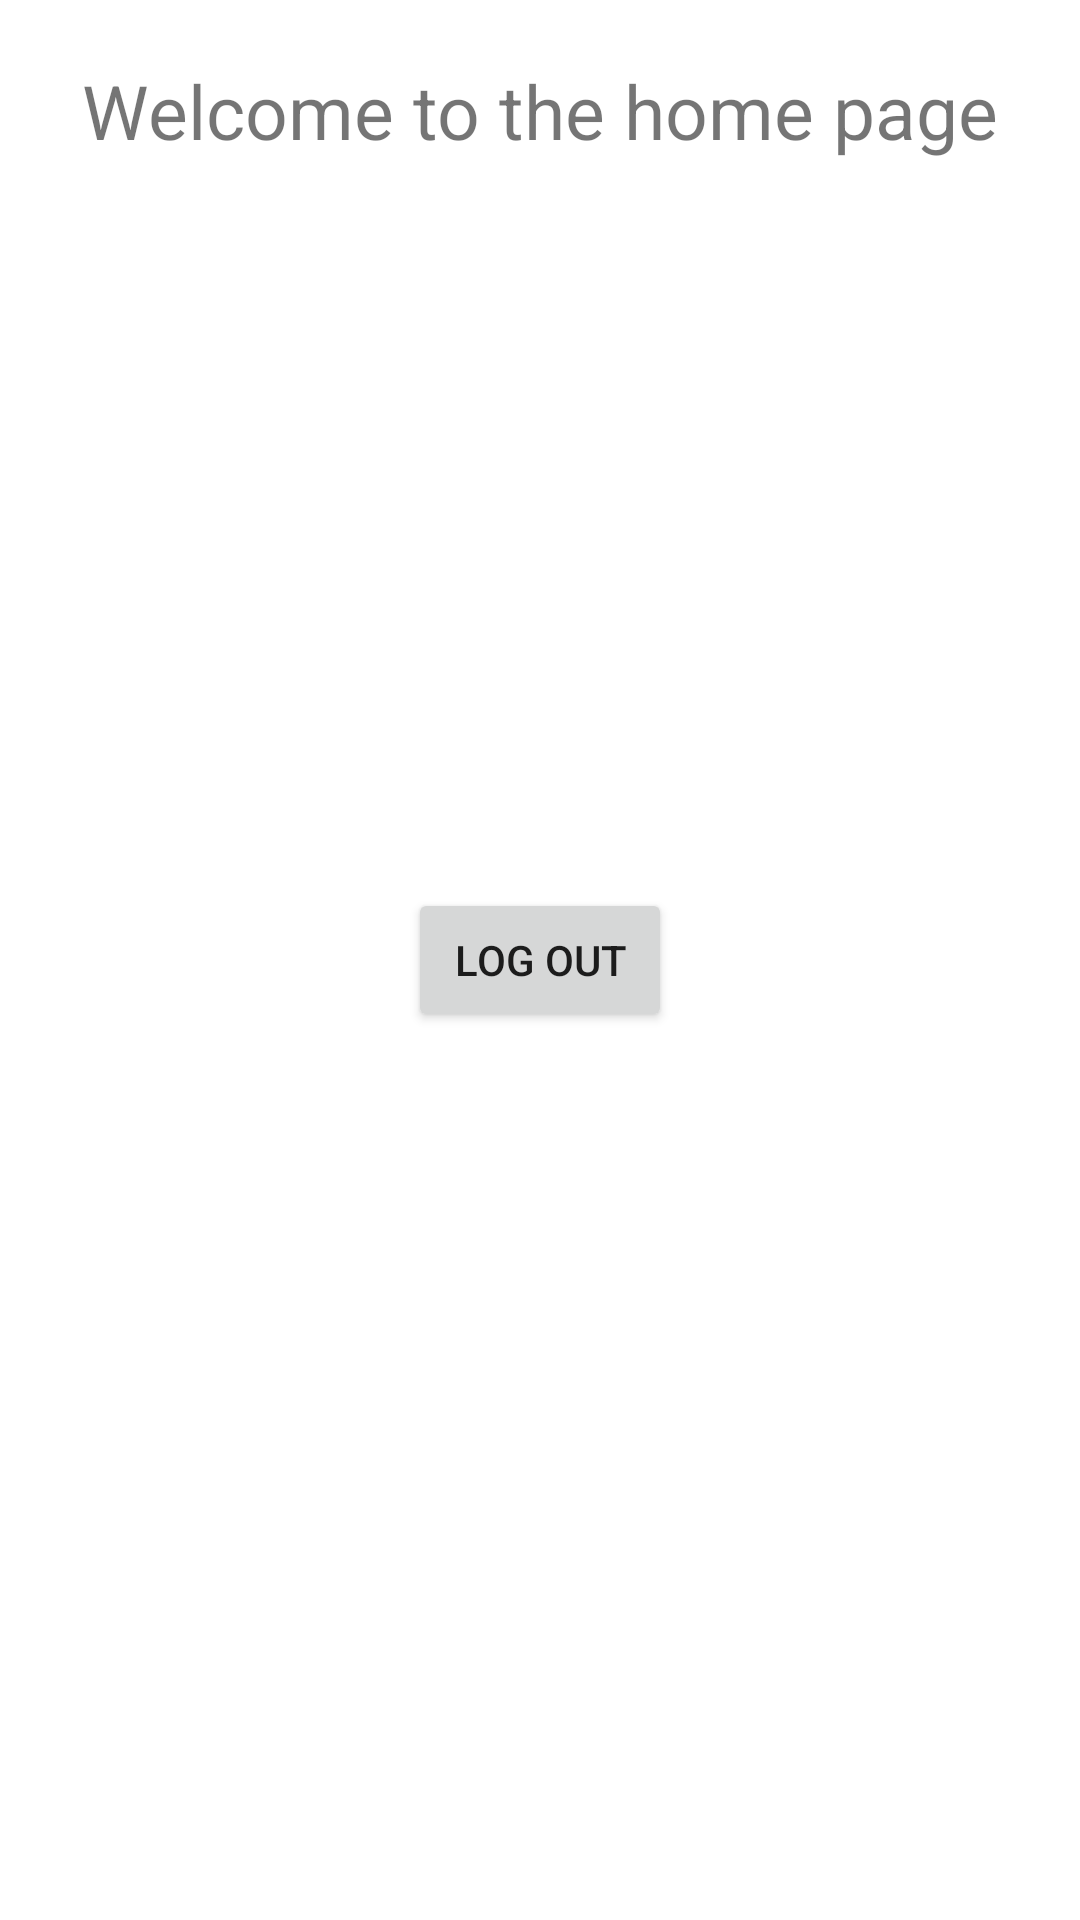

The Android layout XML behind this screen, and the referenced resources:
<!-- AndroidManifest.xml: application theme Theme.NEAT -->
<!-- res/layout/activity_main.xml -->
<?xml version="1.0" encoding="utf-8"?>
<RelativeLayout xmlns:android="http://schemas.android.com/apk/res/android"
    xmlns:app="http://schemas.android.com/apk/res-auto"
    xmlns:tools="http://schemas.android.com/tools"
    android:layout_width="match_parent"
    android:layout_height="match_parent"
    tools:context=".MainActivity"
    android:background="@drawable/download">

    <TextView
        android:layout_width="match_parent"
        android:layout_height="wrap_content"
        android:text="Welcome to the home page"
        android:id="@+id/welcome_text"
        android:gravity="center"
        android:textSize="25dp"
        android:layout_margin="20dp"/>

    <Button
        android:layout_width="wrap_content"
        android:layout_height="wrap_content"
        android:layout_centerHorizontal="true"
        android:id="@+id/btn_logout"
        android:layout_centerVertical="true"
        android:text="LOG OUT" />



</RelativeLayout>
<!-- resources referenced by this layout -->
<resources>
  <style name="Theme.NEAT" parent="Theme.MaterialComponents.DayNight.DarkActionBar">
          
          <item name="colorPrimary">@color/purple_500</item>
          <item name="colorPrimaryVariant">@color/purple_700</item>
          <item name="colorOnPrimary">@color/white</item>
          
          <item name="colorSecondary">@color/teal_200</item>
          <item name="colorSecondaryVariant">@color/teal_700</item>
          <item name="colorOnSecondary">@color/black</item>
          
          <item name="android:statusBarColor" tools:targetApi="l">?attr/colorPrimaryVariant</item>
          
      </style>
  <!-- not gathered from this repository: default colours our renderer supplied (Android Studio template values) -->
  <color name="purple_500">#FF6200EE</color>
  <color name="purple_700">#FF3700B3</color>
  <color name="teal_200">#FF03DAC5</color>
  <color name="teal_700">#FF018786</color>
  <color name="black">#FF000000</color>
  <color name="white">#FFFFFFFF</color>
</resources>
